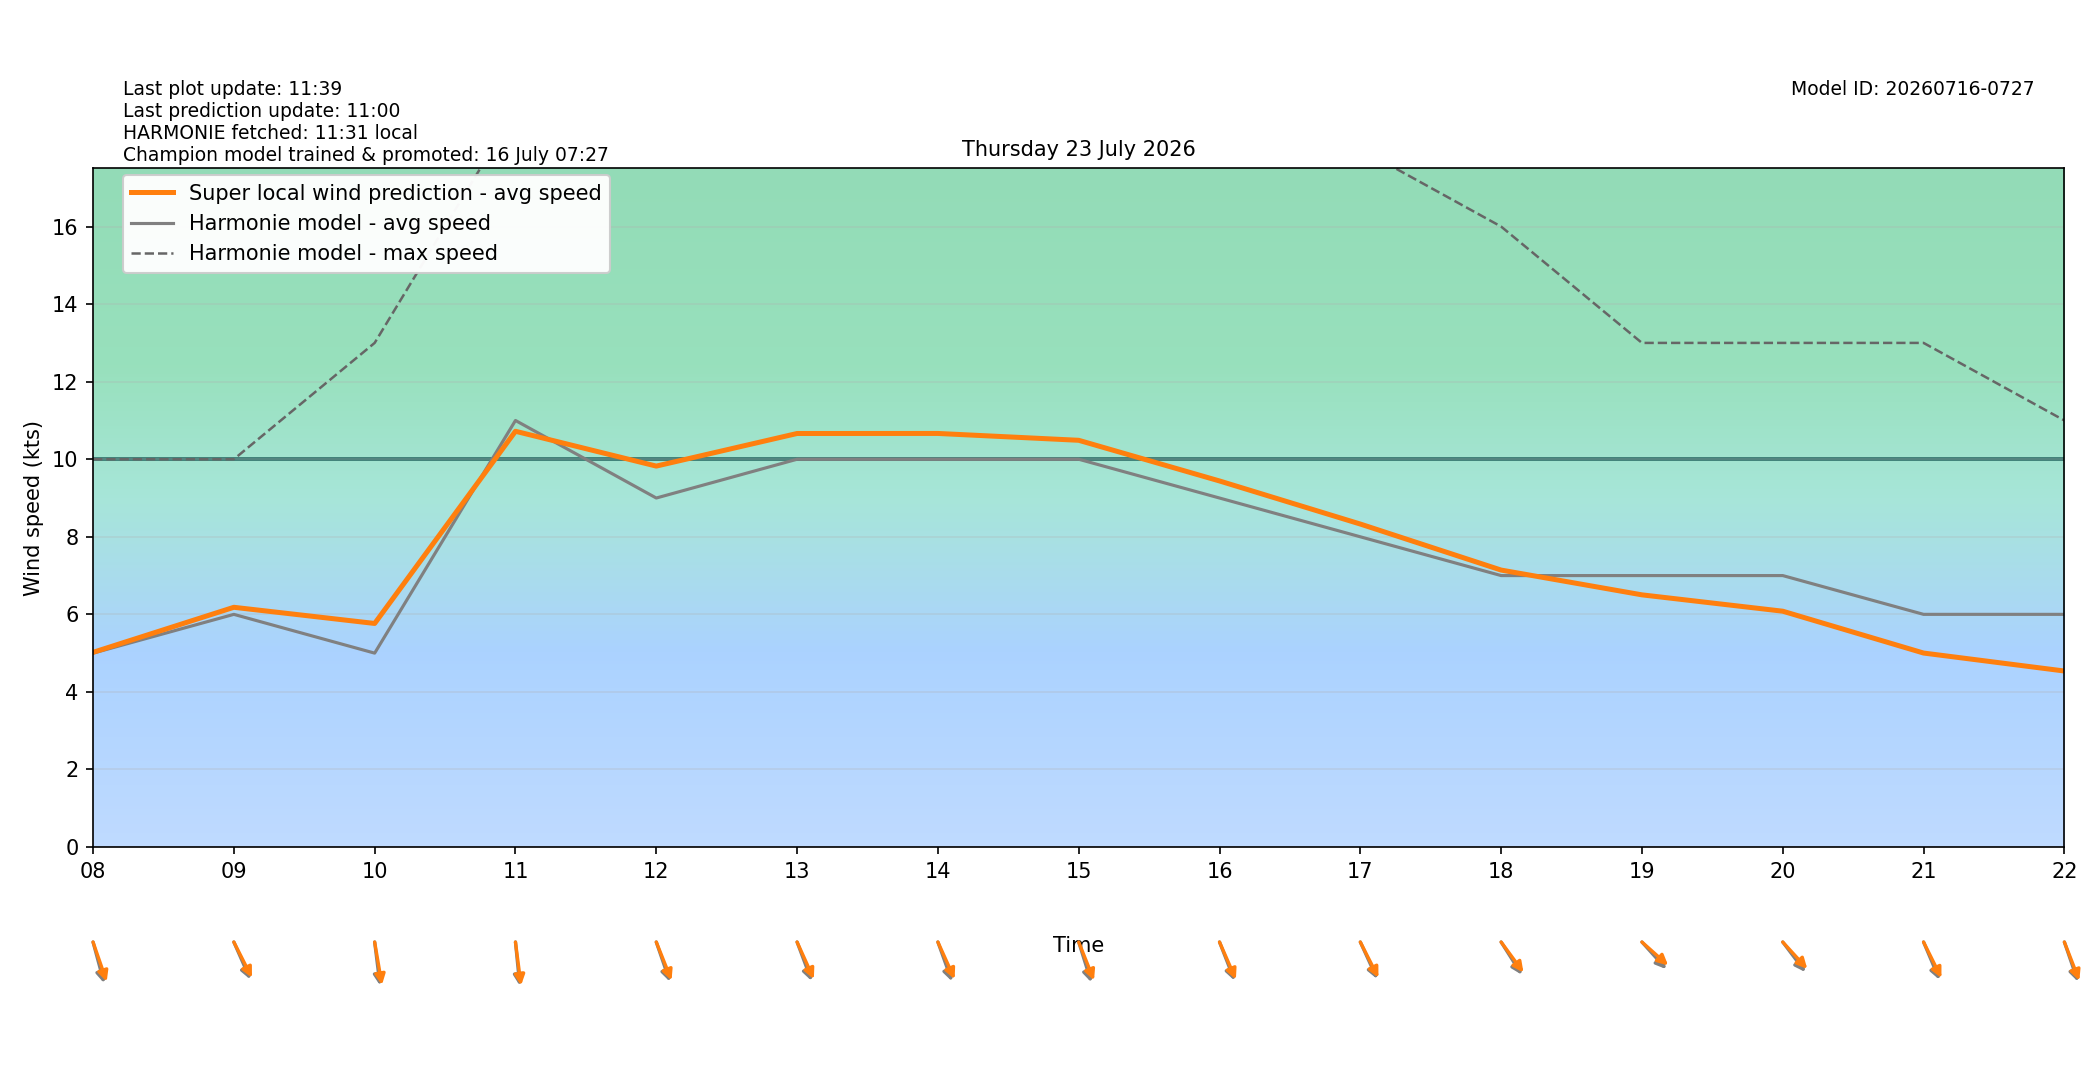

Data behind this chart, as committed beside it:
target_time_utc, target_time_local, hour_utc, hour_local, forecast_wind_speed, forecast_wind_min, forecast_wind_max, lstm_pred_wind_speed, delta_speed_lstm_minus_forecast, forecast_wind_dir_deg, lstm_pred_wind_dir_deg, delta_dir_lstm_minus_forecast
2026-07-22T22:00:00Z, 2026-07-23T00:00:00+0200, 22, 00, 10.0, 10.0, 17.0, 7.632, -2.368, 331.0, 330.3, -0.7381
2026-07-22T23:00:00Z, 2026-07-23T01:00:00+0200, 23, 01, 10.0, 10.0, 18.0, 7.5, -2.5, 345.0, 342.2, -2.817
2026-07-23T00:00:00Z, 2026-07-23T02:00:00+0200, 00, 02, 5.0, 5.0, 19.0, 4.643, -0.3565, 335.0, 332, -3.035
2026-07-23T01:00:00Z, 2026-07-23T03:00:00+0200, 01, 03, 5.0, 5.0, 12.0, 4.521, -0.4795, 317.0, 313.9, -3.105
2026-07-23T02:00:00Z, 2026-07-23T04:00:00+0200, 02, 04, 7.0, 7.0, 13.0, 5.002, -1.998, 353.0, 349.8, -3.168
2026-07-23T03:00:00Z, 2026-07-23T05:00:00+0200, 03, 05, 8.0, 8.0, 14.0, 5.985, -2.015, 347.0, 344.9, -2.126
2026-07-23T04:00:00Z, 2026-07-23T06:00:00+0200, 04, 06, 6.0, 6.0, 15.0, 5.368, -0.6323, 345.0, 342.5, -2.521
2026-07-23T05:00:00Z, 2026-07-23T07:00:00+0200, 05, 07, 5.0, 5.0, 12.0, 4.865, -0.1346, 342.0, 338.4, -3.585
2026-07-23T06:00:00Z, 2026-07-23T08:00:00+0200, 06, 08, 5.0, 5.0, 10.0, 5.02, 0.02026, 339.0, 333.9, -5.147
2026-07-23T07:00:00Z, 2026-07-23T09:00:00+0200, 07, 09, 6.0, 6.0, 10.0, 6.182, 0.1822, 328.0, 324.2, -3.803
2026-07-23T08:00:00Z, 2026-07-23T10:00:00+0200, 08, 10, 5.0, 5.0, 13.0, 5.765, 0.7653, 350.0, 346.4, -3.642
2026-07-23T09:00:00Z, 2026-07-23T11:00:00+0200, 09, 11, 11.0, 11.0, 19.0, 10.72, -0.2785, 352.0, 349.6, -2.402
2026-07-23T10:00:00Z, 2026-07-23T12:00:00+0200, 10, 12, 9.0, 9.0, 19.0, 9.823, 0.8233, 334.0, 330.5, -3.534
2026-07-23T11:00:00Z, 2026-07-23T13:00:00+0200, 11, 13, 10.0, 10.0, 19.0, 10.66, 0.664, 332.0, 327.3, -4.713
2026-07-23T12:00:00Z, 2026-07-23T14:00:00+0200, 12, 14, 10.0, 10.0, 20.0, 10.67, 0.6651, 333.0, 327.3, -5.715
2026-07-23T13:00:00Z, 2026-07-23T15:00:00+0200, 13, 15, 10.0, 10.0, 20.0, 10.49, 0.4886, 336.0, 330.4, -5.608
2026-07-23T14:00:00Z, 2026-07-23T16:00:00+0200, 14, 16, 9.0, 9.0, 19.0, 9.44, 0.4399, 331.0, 328.1, -2.918
2026-07-23T15:00:00Z, 2026-07-23T17:00:00+0200, 15, 17, 8.0, 8.0, 18.0, 8.329, 0.3287, 327.0, 324.2, -2.808
2026-07-23T16:00:00Z, 2026-07-23T18:00:00+0200, 16, 18, 7.0, 7.0, 16.0, 7.142, 0.142, 318.0, 313.8, -4.203
2026-07-23T17:00:00Z, 2026-07-23T19:00:00+0200, 17, 19, 7.0, 7.0, 13.0, 6.503, -0.4969, 308.0, 302.1, -5.901
2026-07-23T18:00:00Z, 2026-07-23T20:00:00+0200, 18, 20, 7.0, 7.0, 13.0, 6.081, -0.9187, 313.0, 307.6, -5.411
2026-07-23T19:00:00Z, 2026-07-23T21:00:00+0200, 19, 21, 6.0, 6.0, 13.0, 5.002, -0.9976, 329.0, 324.8, -4.227
2026-07-23T20:00:00Z, 2026-07-23T22:00:00+0200, 20, 22, 6.0, 6.0, 11.0, 4.539, -1.461, 334.0, 331.1, -2.924
2026-07-23T21:00:00Z, 2026-07-23T23:00:00+0200, 21, 23, 6.0, 6.0, 12.0, 4.624, -1.376, 328.0, 324.5, -3.534
